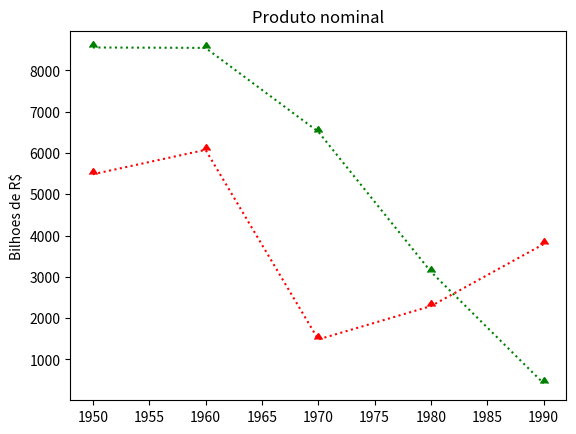

Python code for this plot:
import matplotlib.pyplot as plt
import random

anos=[1950,1960,1970,1980,1990]

arrecadacao=[random.randrange(1,10000),random.randrange(1,10000),random.randrange(1,10000),random.randrange(1,10000),random.randrange(1,10000)]
custo=[random.randrange(1,10000),random.randrange(1,10000),random.randrange(1,10000),random.randrange(1,10000),random.randrange(1,10000)]

plt.plot(anos,arrecadacao, color="green", marker=10, linestyle='dotted')
plt.plot(anos,custo, color="red", marker=10, linestyle='dotted')

plt.title("Produto nominal")

plt.ylabel("Bilhoes de R$")

plt.show()